Photos from the image-classification dataset "deep_learn" in the GitHub repository jsnagai/Automated-Stomata-Classification-and-Detection-in-Microscope-Images-of-Maize-Cultivars. Its 2 classes are: erro, stoma.

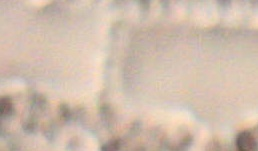
Label: erro

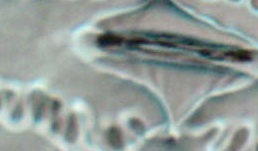
Label: stoma

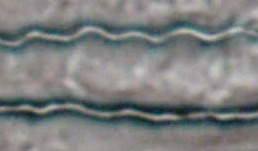
Label: erro

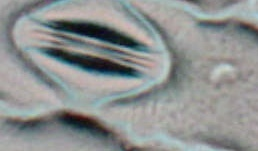
Label: stoma

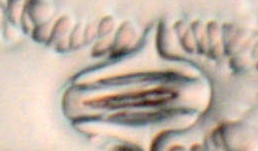
Label: stoma

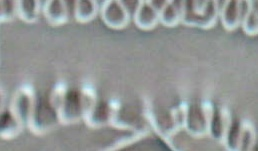
Label: erro
